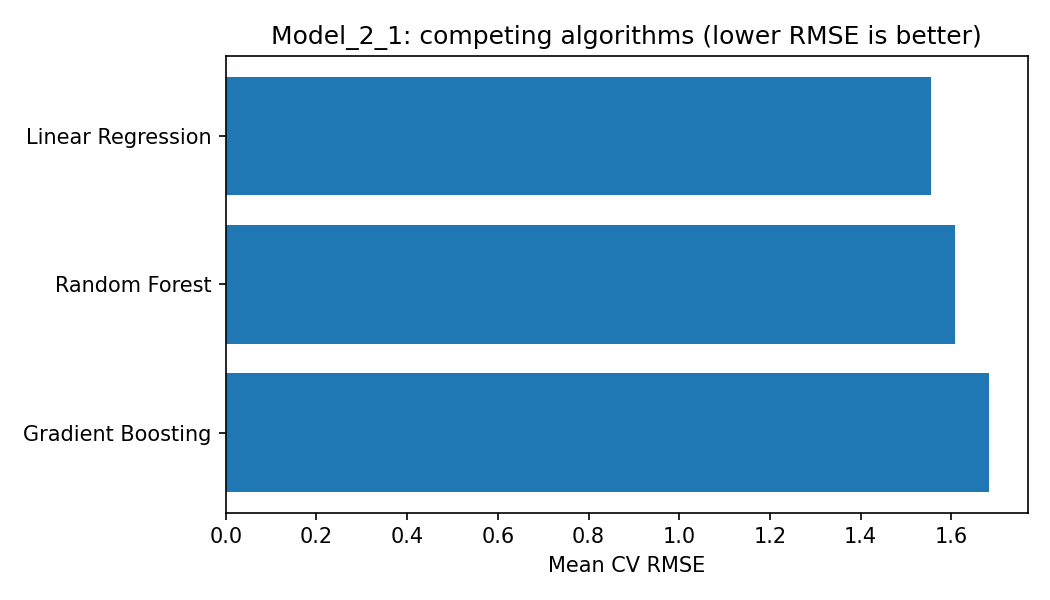

Source data for this figure (header and first rows):
Algorithm, CV_R2, CV_RMSE, CV_MAE
Linear Regression, 0.3321, 1.555, 1.247
Random Forest, 0.2838, 1.608, 1.289
Gradient Boosting, 0.2039, 1.684, 1.353
